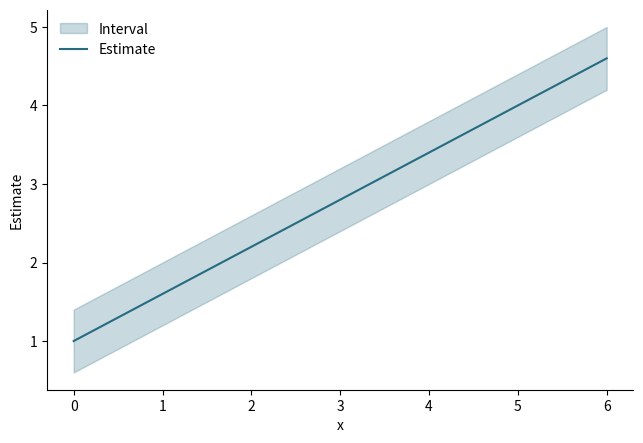

Here is the Python script that generated this plot:
"""置信区间带
数据要求：任意行，4 列数值：x、中心值、下界、上界。
直接运行使用合成示例；在 Plot Workbench 导入数据后自动使用 data。
SPDX-License-Identifier: AGPL-3.0-only
"""
import numpy as np
import matplotlib.pyplot as plt

rng = np.random.default_rng(42)
plt.rcParams.update({"font.size": 10, "axes.spines.top": False, "axes.spines.right": False})
fig, ax = plt.subplots(figsize=(6.4, 4.4))
if "data" in globals() and data is not None:
    x = data.iloc[:, 0].to_numpy(dtype=float)
    y = data.iloc[:, 1].to_numpy(dtype=float)
    low = data.iloc[:, 2].to_numpy(dtype=float)
    high = data.iloc[:, 3].to_numpy(dtype=float)
else:
    x = np.linspace(0, 6, 50)
    y = 1 + 0.6*x
    low, high = y - 0.4, y + 0.4

ax.fill_between(x, low, high, alpha=.25, color="#276b80", label="Interval")
ax.plot(x, y, color="#276b80", label="Estimate")
ax.legend(frameon=False)
ax.set(xlabel="x", ylabel="Estimate")
fig.tight_layout(pad=0.6)
